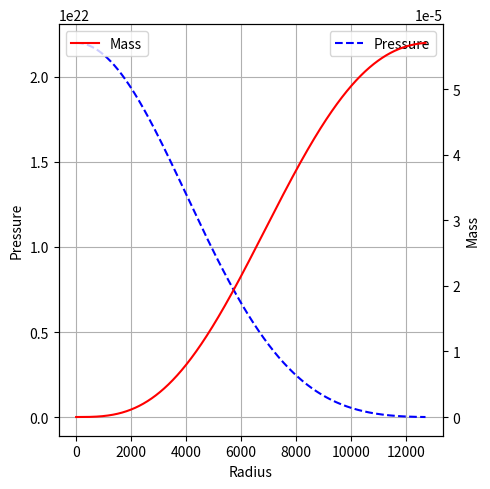

Python code for this plot: (Note: this script raises an exception after producing the figure.)
# -*- coding: utf-8 -*-
"""
|/-----------------RK4 COMPUTER----------------\|

|/---------------------------------------------\|


Created: Fri Feb  3 18:25:36 2023
Last Updated:

@author: Department of Physics and Astronomy,
         University of Manchester
"""
from pathlib import Path
import matplotlib.pyplot as plt
import scipy.constants as con
import numpy as np
import time
print("""
_________________
  ___ _  ___ _
 | _ \ |/ / | |
 |   / ' <|_  _|
 |_|_\_|\_\ |_|
_________________

      """)

# Function for taking a single RK4 step
# The grad function must be of form grad(time (float), state (numpy array of floats)) -> (numpy array of floats)

# Initial state is [m, p] at time = 0
r_0 = 1
state_0 = np.array([0, 2.2e22])  # [Mass, Pressure]

c = 3e8
M0 = 1.989e30
R0 = (con.G*M0)/(c**2) * 0.001

K = 1e-29
GAMMA = 5/3

INIT_PATH = Path('./RK4_Output.txt')


def main():
    radii, states = rk4(grad, r_0, state_0, 1, 12_700)
    if plot(radii, states) == 0:
        print("Plotting Successful...")
    else:
        print("Plotting Failed!")


def rk4_step(grad, time, state, step_size):
    # Calculate various midpoint k states
    k1 = grad(time, state)*step_size
    k2 = grad(time+step_size/2, state+k1/2)*step_size
    k3 = grad(time+step_size/2, state+k2/2)*step_size
    k4 = grad(time+step_size, state+k3)*step_size
    # Return new time and state
    return time+step_size, state+(k1/2 + k2 + k3 + k4/2)/3

# Function for taking n steps using RK4


def rk4(grad, time, state, step_size, n_steps):
    # Prepare numpy arrays for storing data
    times = np.array([time, ])
    state_arr = np.empty(shape=(0, state.size))
    # We will use vstack to add new time slices the state array
    state_arr = np.vstack((state_arr, state))

    # Take n steps
    for _ in range(n_steps):
        new_time, new_state = rk4_step(
            grad, times[-1], state_arr[-1], step_size)
        times = np.append(times, new_time)
        state_arr = np.vstack((state_arr, new_state))

    return times, state_arr

# Function for taking steps till some final time using RK4. Useful for comparing step sizes


def rk4_step_till(grad, time, state, step_size, final_time):
    # Prepare numpy arrays for storing data
    times = np.array([time, ])
    state_arr = np.empty(shape=(0, state.size))
    # We will use vstack to add new time slices the state array
    state_arr = np.vstack((state_arr, state))

    # Take as many steps as needed
    while times[-1] < final_time:
        new_time, new_state = rk4_step(
            grad, times[-1], state_arr[-1], step_size)
        times = np.append(times, new_time)
        state_arr = np.vstack((state_arr, new_state))

    return times, state_arr


def grad(radius, state):
    m, p = state
    dm_dr = ((4 * np.pi * np.power(radius, 2)) /
             (M0*c**2)) * np.power((p/K), 1/GAMMA)
    dp_dr = -1 * (R0/(np.power(radius, 2))) * \
        (p/K)**(1/GAMMA) * m

    return np.array([dm_dr, dp_dr])  # gradient array


def plot(radii, states):
    print("Plotting...")
    # Prepare two side by side plots
    fig, ax1 = plt.subplots(nrows=1, ncols=1, figsize=(5, 5))
    ax2 = ax1.twinx()

    # Axis 1: Show the different state variables against time
    ax1.set(xlabel="Radius")
    ax2.set(ylabel="Mass")
    ax1.set(ylabel="Pressure")
    ax2.plot(radii, states[:, 0], color="red", label="Mass")
    ax1.plot(radii, states[:, 1], linestyle="--",
             color="blue", label="Pressure")
    ax1.legend()
    ax2.legend()
    # ax1.set_ylim(bottom=0)

    # Show and close the plot
    ax1.grid()
    # ax3.grid()
    plt.tight_layout()
    print("Saving Figure...")
    file = path_checker("Figure", ".png")
    plt.savefig(file, dpi=1000)
    plt.show()
    plt.clf()
    return 0


def path_checker(ideal_filename, extension):
    filename = ideal_filename
    address = "./RK4_Output/"  # Folder Address
    number = int(0)
    path = Path(address + filename + extension)  # Initial Path

    while path.is_file():
        number = number + int(1)
        number_append = str(number)
        filename = ideal_filename + '_' + number_append
        path = Path(address + filename + extension)
    return address + filename + extension


def save(radii, states, ideal_filename):
    print("Saving Array...")
    output_array = np.c_[radii, states]  # Output Array
    file = path_checker(ideal_filename, ".txt")
    np.savetxt(file, output_array, delimiter=",", footer=str(time.ctime()))


if __name__ == "__main__":
    main()
